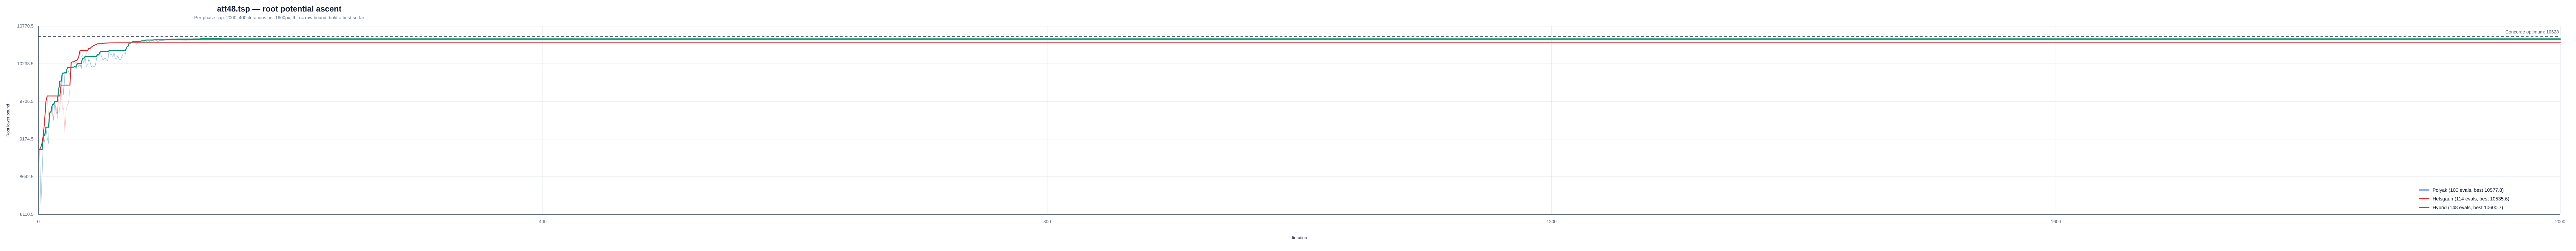

Data behind this chart, as committed beside it:
instance, strategy, iteration, phase, phase_iteration, lower_bound, best_lower_bound, concorde_optimum
/Users/a/Ayanami/code/TSP/data/classic/t…, polyak, 1, polyak, 1, 9029, 9029, 10628
/Users/a/Ayanami/code/TSP/data/classic/t…, polyak, 2, polyak, 2, 8253, 9029, 10628
/Users/a/Ayanami/code/TSP/data/classic/t…, polyak, 3, polyak, 3, 8713, 9029, 10628
/Users/a/Ayanami/code/TSP/data/classic/t…, polyak, 4, polyak, 4, 9227, 9227, 10628
/Users/a/Ayanami/code/TSP/data/classic/t…, polyak, 5, polyak, 5, 9132, 9227, 10628
/Users/a/Ayanami/code/TSP/data/classic/t…, polyak, 6, polyak, 6, 9342, 9342, 10628
/Users/a/Ayanami/code/TSP/data/classic/t…, polyak, 7, polyak, 7, 9192, 9342, 10628
/Users/a/Ayanami/code/TSP/data/classic/t…, polyak, 8, polyak, 8, 9115, 9342, 10628
/Users/a/Ayanami/code/TSP/data/classic/t…, polyak, 9, polyak, 9, 9545, 9545, 10628
/Users/a/Ayanami/code/TSP/data/classic/t…, polyak, 10, polyak, 10, 9564, 9564, 10628
/Users/a/Ayanami/code/TSP/data/classic/t…, polyak, 11, polyak, 11, 9662, 9662, 10628
/Users/a/Ayanami/code/TSP/data/classic/t…, polyak, 12, polyak, 12, 9441, 9662, 10628
/Users/a/Ayanami/code/TSP/data/classic/t…, polyak, 13, polyak, 13, 9706, 9706, 10628
/Users/a/Ayanami/code/TSP/data/classic/t…, polyak, 14, polyak, 14, 9555, 9706, 10628
/Users/a/Ayanami/code/TSP/data/classic/t…, polyak, 15, polyak, 15, 9529, 9706, 10628
/Users/a/Ayanami/code/TSP/data/classic/t…, polyak, 16, polyak, 16, 9857, 9857, 10628
/Users/a/Ayanami/code/TSP/data/classic/t…, polyak, 17, polyak, 17, 9994, 9994, 10628
/Users/a/Ayanami/code/TSP/data/classic/t…, polyak, 18, polyak, 18, 9913, 9994, 10628
/Users/a/Ayanami/code/TSP/data/classic/t…, polyak, 19, polyak, 19, 10106, 10106, 10628
/Users/a/Ayanami/code/TSP/data/classic/t…, polyak, 20, polyak, 20, 9802, 10106, 10628
/Users/a/Ayanami/code/TSP/data/classic/t…, polyak, 21, polyak, 21, 10113, 10113, 10628
/Users/a/Ayanami/code/TSP/data/classic/t…, polyak, 22, polyak, 22, 10088, 10113, 10628
/Users/a/Ayanami/code/TSP/data/classic/t…, polyak, 23, polyak, 23, 10186, 10186, 10628
/Users/a/Ayanami/code/TSP/data/classic/t…, polyak, 24, polyak, 24, 10120, 10186, 10628
/Users/a/Ayanami/code/TSP/data/classic/t…, polyak, 25, polyak, 25, 10087, 10186, 10628
/Users/a/Ayanami/code/TSP/data/classic/t…, polyak, 26, polyak, 26, 10152, 10186, 10628
/Users/a/Ayanami/code/TSP/data/classic/t…, polyak, 27, polyak, 27, 10193, 10193, 10628
/Users/a/Ayanami/code/TSP/data/classic/t…, polyak, 28, polyak, 28, 10177, 10193, 10628
/Users/a/Ayanami/code/TSP/data/classic/t…, polyak, 29, polyak, 29, 10204, 10204, 10628
/Users/a/Ayanami/code/TSP/data/classic/t…, polyak, 30, polyak, 30, 10164, 10204, 10628
/Users/a/Ayanami/code/TSP/data/classic/t…, polyak, 31, polyak, 31, 10244, 10244, 10628
/Users/a/Ayanami/code/TSP/data/classic/t…, polyak, 32, polyak, 32, 10199, 10244, 10628
/Users/a/Ayanami/code/TSP/data/classic/t…, polyak, 33, polyak, 33, 10235, 10244, 10628
/Users/a/Ayanami/code/TSP/data/classic/t…, polyak, 34, polyak, 34, 10171, 10244, 10628
/Users/a/Ayanami/code/TSP/data/classic/t…, polyak, 35, polyak, 35, 10317, 10317, 10628
/Users/a/Ayanami/code/TSP/data/classic/t…, polyak, 36, polyak, 36, 10251, 10317, 10628
/Users/a/Ayanami/code/TSP/data/classic/t…, polyak, 37, polyak, 37, 10341, 10341, 10628
/Users/a/Ayanami/code/TSP/data/classic/t…, polyak, 38, polyak, 38, 10200, 10341, 10628
/Users/a/Ayanami/code/TSP/data/classic/t…, polyak, 39, polyak, 39, 10225, 10341, 10628
/Users/a/Ayanami/code/TSP/data/classic/t…, polyak, 40, polyak, 40, 10306, 10341, 10628
/Users/a/Ayanami/code/TSP/data/classic/t…, polyak, 41, polyak, 41, 10265, 10341, 10628
/Users/a/Ayanami/code/TSP/data/classic/t…, polyak, 42, polyak, 42, 10199, 10341, 10628
/Users/a/Ayanami/code/TSP/data/classic/t…, polyak, 43, polyak, 43, 10211, 10341, 10628
/Users/a/Ayanami/code/TSP/data/classic/t…, polyak, 44, polyak, 44, 10199, 10341, 10628
/Users/a/Ayanami/code/TSP/data/classic/t…, polyak, 45, polyak, 45, 10207, 10341, 10628
/Users/a/Ayanami/code/TSP/data/classic/t…, polyak, 46, polyak, 46, 10296, 10341, 10628
/Users/a/Ayanami/code/TSP/data/classic/t…, polyak, 47, polyak, 47, 10373, 10373, 10628
/Users/a/Ayanami/code/TSP/data/classic/t…, polyak, 48, polyak, 48, 10346, 10373, 10628
/Users/a/Ayanami/code/TSP/data/classic/t…, polyak, 49, polyak, 49, 10410, 10410, 10628
/Users/a/Ayanami/code/TSP/data/classic/t…, polyak, 50, polyak, 50, 10341, 10410, 10628
/Users/a/Ayanami/code/TSP/data/classic/t…, polyak, 51, polyak, 51, 10300, 10410, 10628
/Users/a/Ayanami/code/TSP/data/classic/t…, polyak, 52, polyak, 52, 10302, 10410, 10628
/Users/a/Ayanami/code/TSP/data/classic/t…, polyak, 53, polyak, 53, 10321, 10410, 10628
/Users/a/Ayanami/code/TSP/data/classic/t…, polyak, 54, polyak, 54, 10291, 10410, 10628
/Users/a/Ayanami/code/TSP/data/classic/t…, polyak, 55, polyak, 55, 10280, 10410, 10628
/Users/a/Ayanami/code/TSP/data/classic/t…, polyak, 56, polyak, 56, 10423, 10423, 10628
/Users/a/Ayanami/code/TSP/data/classic/t…, polyak, 57, polyak, 57, 10370, 10423, 10628
/Users/a/Ayanami/code/TSP/data/classic/t…, polyak, 58, polyak, 58, 10374, 10423, 10628
/Users/a/Ayanami/code/TSP/data/classic/t…, polyak, 59, polyak, 59, 10340, 10423, 10628
/Users/a/Ayanami/code/TSP/data/classic/t…, polyak, 60, polyak, 60, 10393, 10423, 10628
... 302 more rows
